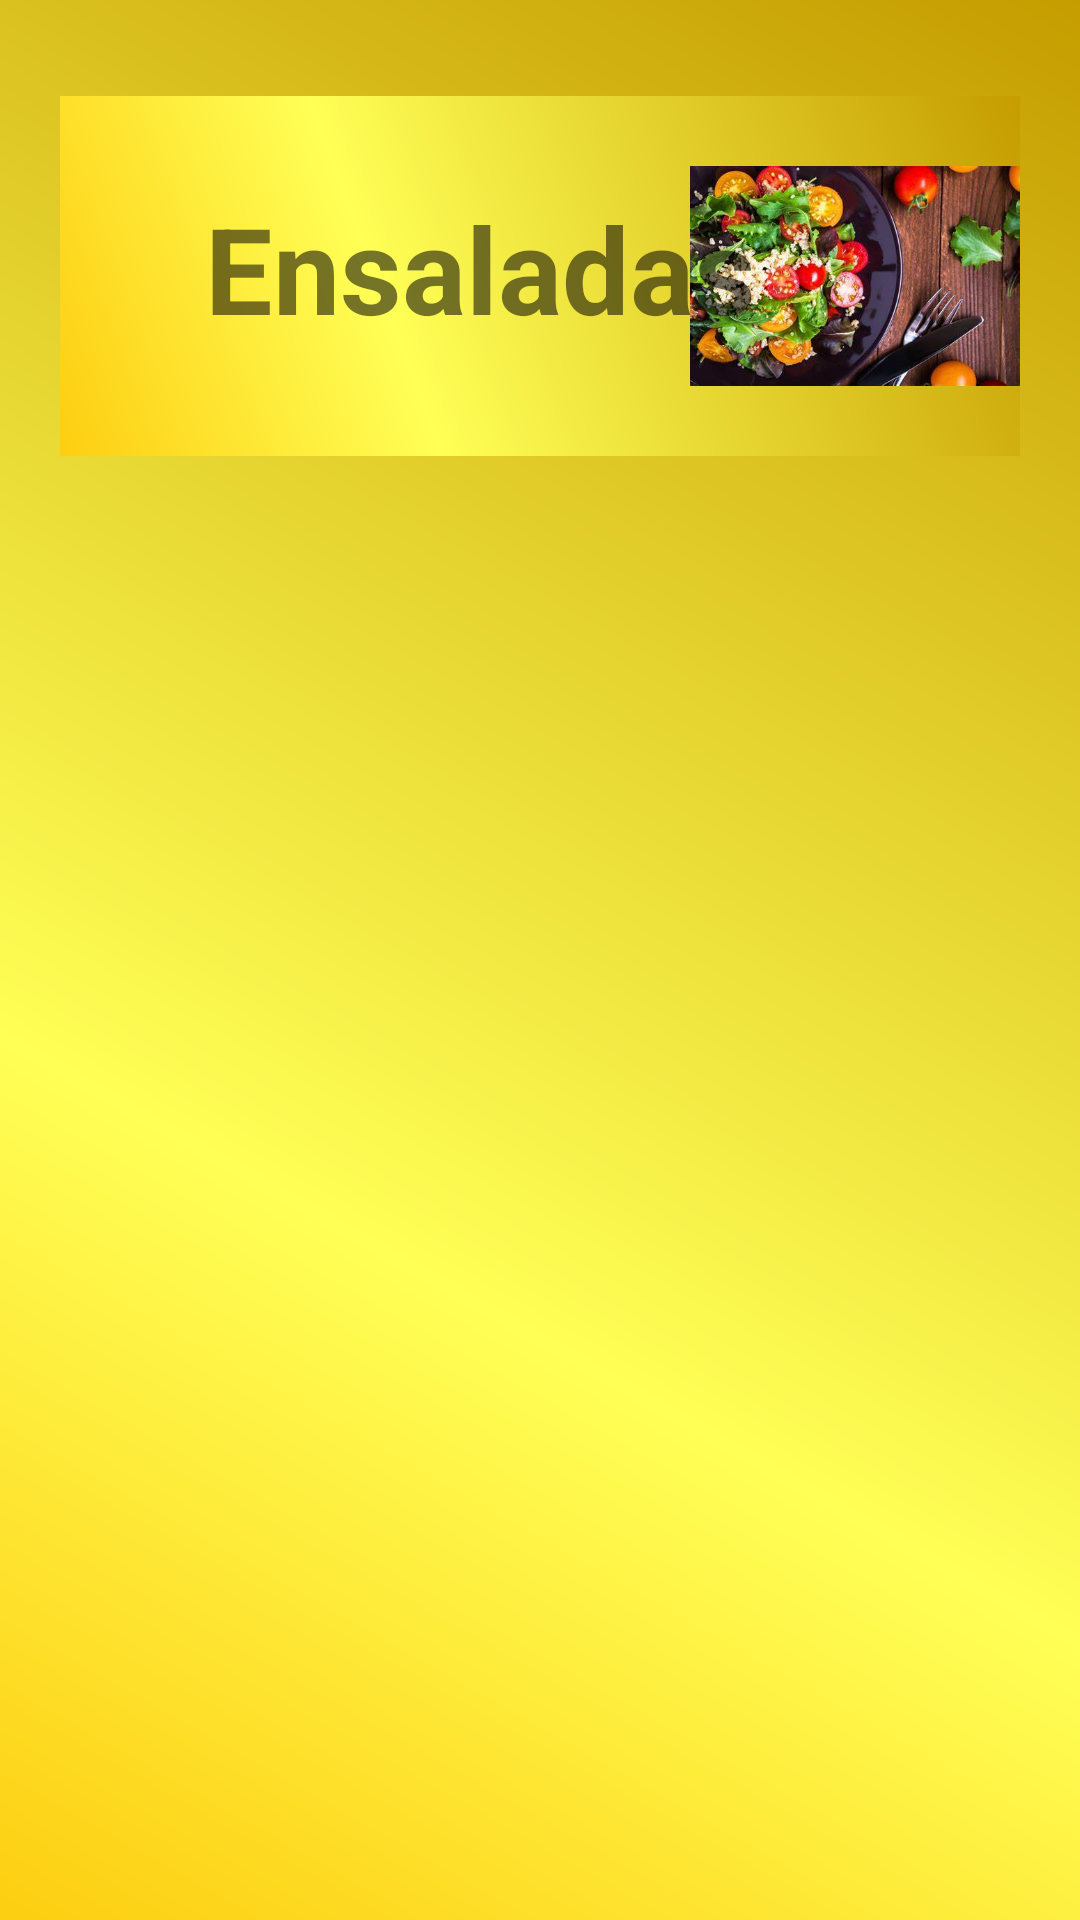

This screen was rendered from an Android layout file. Write that file and the resources it references.
<!-- AndroidManifest.xml: application theme Theme.MuchoApp -->
<!-- res/layout/fragment_ensaladas.xml -->
<?xml version="1.0" encoding="utf-8"?>
<LinearLayout
    xmlns:android="http://schemas.android.com/apk/res/android"
    xmlns:app="http://schemas.android.com/apk/res-auto"
    xmlns:tools="http://schemas.android.com/tools"
    android:layout_width="match_parent"
    android:layout_height="wrap_content"
    android:orientation="vertical"
    tools:context=".View.ui.fragments.EnsaladasFragment"
    android:background="@drawable/theme_gradients_background">
    <LinearLayout
        android:layout_width="match_parent"
        android:layout_height="match_parent"
        android:orientation="vertical">
        <RelativeLayout
            android:layout_width="match_parent"
            android:layout_height="wrap_content"
            android:layout_marginTop="32dp"
            android:layout_marginRight="20dp"
            android:layout_marginLeft="20dp"
            android:background="@drawable/theme_gradients_background"
            >
            <ImageView
                android:id="@+id/img_unlee"
                android:layout_width="110dp"
                android:layout_height="120dp"
                android:layout_alignParentRight="true"
                android:src="@drawable/ensaladas"
                ></ImageView>
            <TextView
                android:id="@+id/txt_welcome"
                android:layout_width="280dp"
                android:layout_height="115dp"
                android:gravity="center"
                android:text="Ensaladas"
                android:textSize="40sp"
                android:textStyle="bold">
            </TextView>

        </RelativeLayout>
    </LinearLayout>

</LinearLayout>
<!-- resources referenced by this layout -->
<resources>
  <!-- drawable ensaladas: jpg bitmap (drawable, 36101 bytes) -->
  <!-- drawable theme_gradients_background (drawable) -->
  <?xml version="1.0" encoding="utf-8"?>
  <shape xmlns:android="http://schemas.android.com/apk/res/android">
      <gradient
          android:startColor="@color/yellow"
          android:centerColor="@color/yellow_light"
          android:endColor="@color/yellow_dark"
          android:type="linear"
          android:angle="45"
          android:centerX="35%"
          ></gradient>
  </shape>
  <style name="Theme.MuchoApp" parent="Theme.AppCompat.Light.DarkActionBar">
          
          <item name="colorPrimary">@color/yellow_light</item>
          <item name="colorPrimaryDark">@color/yellow_dark</item>
          <item name="colorAccent">@color/blanco</item>
          
      </style>
  <color name="yellow">#Fdce11</color>
  <color name="yellow_light">#ffff56</color>
  <color name="yellow_dark">#c59d00</color>
  <color name="blanco">#ffffff</color>
</resources>
